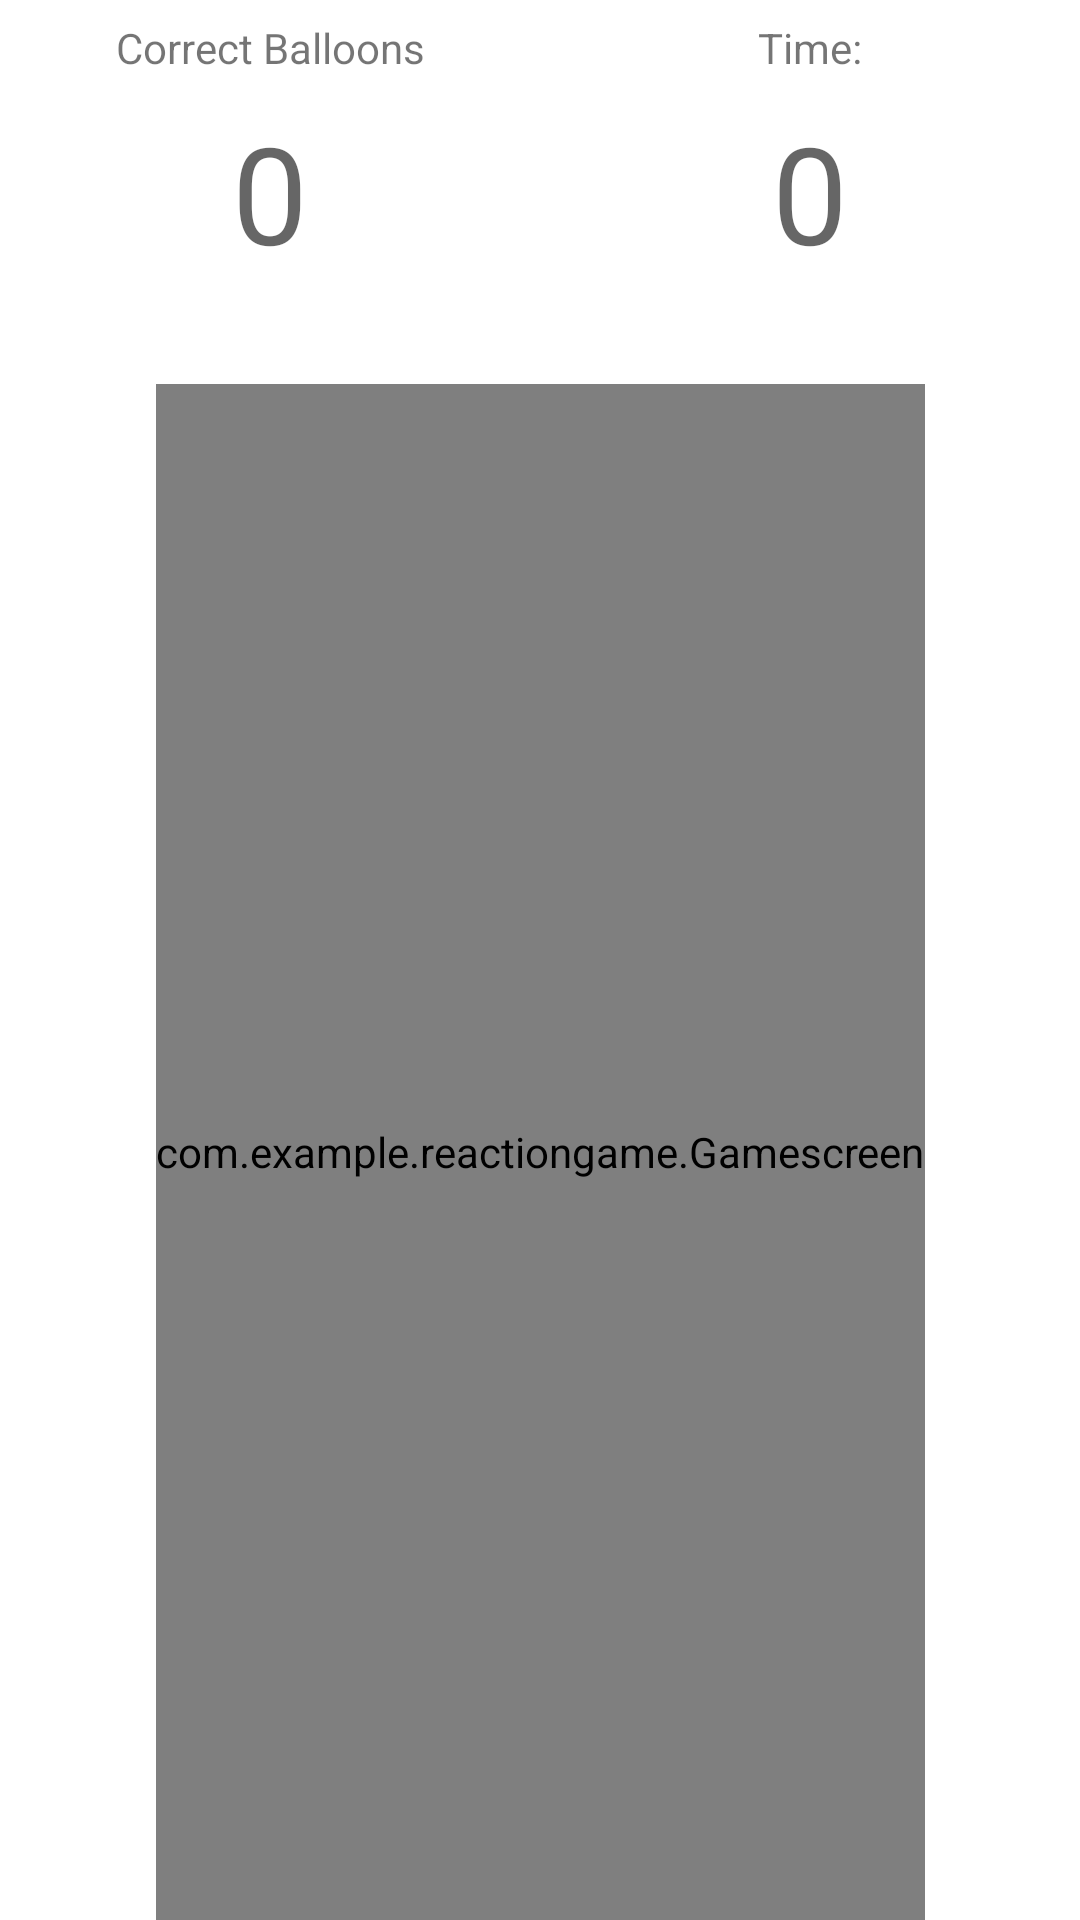

The Android layout XML behind this screen, and the referenced resources:
<!-- AndroidManifest.xml: application theme Theme.ReactionGame -->
<!-- res/layout/activity_game.xml -->
<?xml version="1.0" encoding="utf-8"?>

<androidx.constraintlayout.widget.ConstraintLayout xmlns:android="http://schemas.android.com/apk/res/android"
    xmlns:app="http://schemas.android.com/apk/res-auto"
    xmlns:tools="http://schemas.android.com/tools"
    android:id="@+id/activity_game"
    android:layout_width="match_parent"
    android:layout_height="match_parent"
    android:minWidth="100dp"
    android:minHeight="100dp"
    tools:context=".GameActivity">






    <TextView
        android:id="@+id/score"
        android:layout_width="0dp"
        android:layout_height="0dp"
        android:text="0"
        android:gravity="center"
        android:textAppearance="@style/TextAppearance.AppCompat.Display2"
        app:layout_constraintBottom_toTopOf="@+id/gamescreen"
        app:layout_constraintHeight_percent="0.1"
        app:layout_constraintStart_toStartOf="parent"
        app:layout_constraintTop_toTopOf="parent"
        app:layout_constraintWidth_percent="0.5" />

    <TextView
        android:id="@+id/timer"
        android:layout_width="0dp"
        android:layout_height="0dp"
        android:text="0"
        android:gravity="center"
        android:textAppearance="@style/TextAppearance.AppCompat.Display2"
        app:layout_constraintBottom_toTopOf="@+id/gamescreen"
        app:layout_constraintEnd_toEndOf="parent"
        app:layout_constraintHeight_percent="0.1"
        app:layout_constraintTop_toTopOf="parent"
        app:layout_constraintWidth_percent="0.5" />

    <TextView
        android:id="@+id/scoreTop"
        android:layout_width="0dp"
        android:layout_height="0dp"
        android:gravity="center"
        android:text="Correct Balloons"
        android:textAppearance="@style/TextAppearance.AppCompat.Small"
        app:layout_constraintBottom_toTopOf="@+id/score"
        app:layout_constraintHeight_percent="0.05"
        app:layout_constraintStart_toStartOf="parent"
        app:layout_constraintWidth_percent="0.5" />

    <TextView
        android:id="@+id/timerTop"
        android:layout_width="0dp"
        android:layout_height="0dp"
        android:gravity="center"
        android:text="Time:"
        android:textAppearance="@style/TextAppearance.AppCompat.Small"
        app:layout_constraintBottom_toTopOf="@+id/timer"
        app:layout_constraintEnd_toEndOf="parent"
        app:layout_constraintHeight_percent="0.05"
        app:layout_constraintWidth_percent="0.5" />

    <com.example.reactiongame.Gamescreen
        android:id="@+id/gamescreen"
        android:layout_width="wrap_content"
        android:layout_height="0dp"
        app:layout_constraintBottom_toBottomOf="parent"
        app:layout_constraintEnd_toEndOf="parent"
        app:layout_constraintHeight_percent="0.8"
        app:layout_constraintStart_toStartOf="parent" />

    <LinearLayout
        android:id="@+id/resultView"
        android:layout_width="wrap_content"
        android:layout_height="wrap_content"
        android:background="@color/white"
        android:orientation="vertical"
        android:padding="10dp"
        android:visibility="invisible"
        app:layout_constraintBottom_toBottomOf="parent"
        app:layout_constraintEnd_toEndOf="parent"
        app:layout_constraintHorizontal_bias="0.5"
        app:layout_constraintStart_toStartOf="parent"
        app:layout_constraintTop_toTopOf="parent"
        tools:visibility="invisible">

        <TextView
            android:id="@+id/result"
            android:layout_width="match_parent"
            android:layout_height="wrap_content"
            android:layout_marginBottom="20dp"
            android:gravity="center"
            android:textAppearance="@style/TextAppearance.AppCompat.Large"
            android:visibility="invisible"
            tools:visibility="invisible" />

        <Button
            android:id="@+id/viewScores"
            android:layout_width="match_parent"
            android:layout_height="wrap_content"
            android:text="View high scores"
            android:visibility="invisible"
            tools:visibility="invisible" />
    </LinearLayout>

</androidx.constraintlayout.widget.ConstraintLayout>
<!-- resources referenced by this layout -->
<resources>
  <style name="Theme.ReactionGame" parent="Theme.MaterialComponents.DayNight.DarkActionBar">
          
          <item name="colorPrimary">@color/purple_500</item>
          <item name="colorPrimaryVariant">@color/purple_700</item>
          <item name="colorOnPrimary">@color/white</item>
          
          <item name="colorSecondary">@color/teal_200</item>
          <item name="colorSecondaryVariant">@color/teal_700</item>
          <item name="colorOnSecondary">@color/black</item>
          
          <item name="android:statusBarColor" tools:targetApi="l">?attr/colorPrimaryVariant</item>
          
      </style>
  <!-- not gathered from this repository: default colours our renderer supplied (Android Studio template values) -->
  <color name="purple_500">#FF6200EE</color>
  <color name="purple_700">#FF3700B3</color>
  <color name="teal_200">#FF03DAC5</color>
  <color name="teal_700">#FF018786</color>
  <color name="black">#FF000000</color>
  <color name="white">#FFFFFFFF</color>
</resources>
